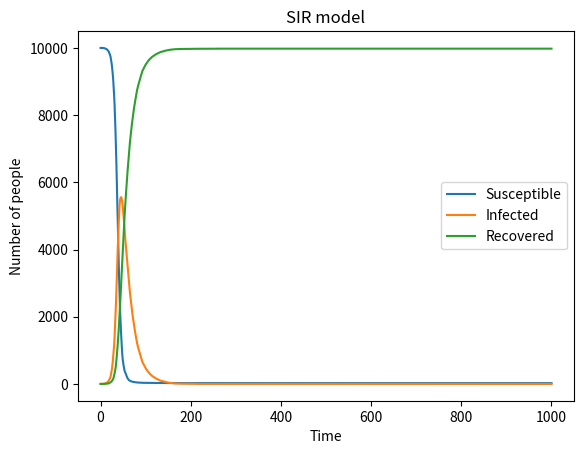

The script that saved this image:

# import necessarylibraries
import numpy as np
import matplotlib.pyplot as plt
#define the basic variables
N=10000 #total population
S0=N-1 #initial susceptible
I0=1    #initial infected
R0=0   #initial recovered
beta=0.3 #infection rate
gamma=0.05 #recovery rate
S=[S0]
I=[I0]
R=[R0]
#1000 time points
t_steps=1000
for t in range(t_steps):
  #calculate the prabability of infection 
   p=beta*(I[-1]/N)
  #Susceptible people become infected
   new_infections=np.random.choice(range(2),S[-1],p=[1-p,p]).sum()
    #Infected people recover
   new_recoveries=np.random.choice(range(2),I[-1],p=[1-gamma,gamma]).sum() 
   S.append(S[-1]-new_infections) #update the number of susceptible people
   I.append(I[-1]+new_infections-new_recoveries) #update the number of infected people
   R.append(R[-1]+new_recoveries)#update the number of recovered people

plt.plot(range(t_steps+1),S,label='Susceptible') 
plt.plot(range(t_steps+1),I,label='Infected')
plt.plot(range(t_steps+1),R,label='Recovered')
plt.xlabel('Time')
plt.ylabel('Number of people')
plt.title('SIR model')
plt.legend()
plt.show()